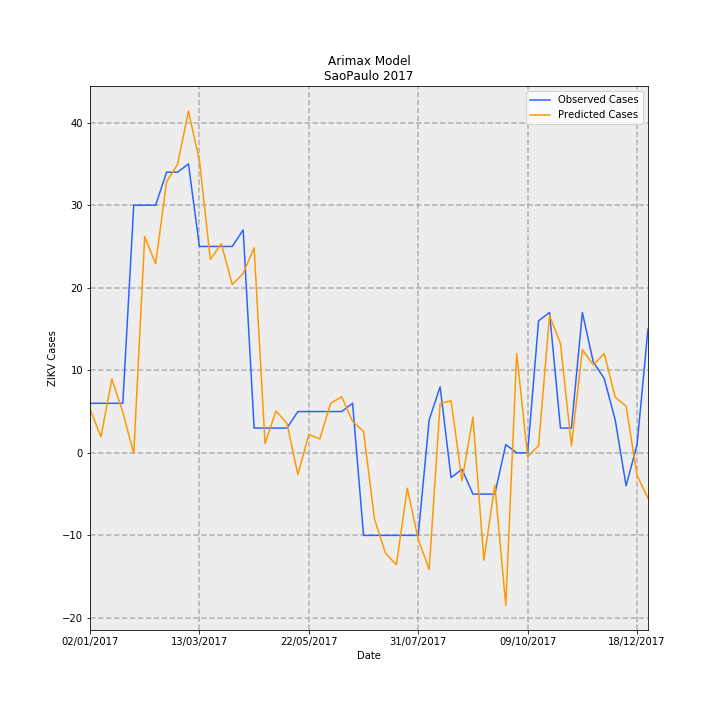

Source data for this figure (header and first rows):
Date, predictions_incidence, observed_incidence, Predicted Cases, Observed Cases, error
02/01/2017, 0.01177, 0.01331, 5.305, 6.0, 0.6945
09/01/2017, 0.004316, 0.01331, 1.946, 6.0, 4.054
16/01/2017, 0.01981, 0.01331, 8.934, 6.0, -2.934
23/01/2017, 0.01089, 0.01331, 4.91, 6.0, 1.09
30/01/2017, -0.0001529, 0.06653, -0.06897, 30.0, 30.07
06/02/2017, 0.05808, 0.06653, 26.19, 30.0, 3.808
13/02/2017, 0.0508, 0.06653, 22.91, 30.0, 7.092
20/02/2017, 0.07283, 0.0754, 32.84, 34.0, 1.157
27/02/2017, 0.07749, 0.0754, 34.94, 34.0, -0.9433
06/03/2017, 0.0918, 0.07761, 41.4, 35, -6.399
13/03/2017, 0.07851, 0.05544, 35.4, 25.0, -10.4
20/03/2017, 0.05195, 0.05544, 23.43, 25.0, 1.575
27/03/2017, 0.05618, 0.05544, 25.33, 25.0, -0.3325
03/04/2017, 0.04519, 0.05544, 20.38, 25.0, 4.622
10/04/2017, 0.04822, 0.05987, 21.75, 27.0, 5.254
17/04/2017, 0.05508, 0.006653, 24.84, 3.0, -21.84
24/04/2017, 0.002453, 0.006653, 1.106, 3.0, 1.894
01/05/2017, 0.01122, 0.006653, 5.061, 3.0, -2.061
08/05/2017, 0.007902, 0.006653, 3.563, 3.0, -0.5634
15/05/2017, -0.005862, 0.01109, -2.643, 5.0, 7.643
22/05/2017, 0.004951, 0.01109, 2.233, 5.0, 2.767
29/05/2017, 0.003735, 0.01109, 1.684, 5.0, 3.316
05/06/2017, 0.01328, 0.01109, 5.991, 5.0, -0.9905
12/06/2017, 0.01508, 0.01109, 6.802, 5.0, -1.802
19/06/2017, 0.008437, 0.01331, 3.805, 6.0, 2.195
26/06/2017, 0.005781, -0.02218, 2.607, -10.0, -12.61
03/07/2017, -0.01778, -0.02218, -8.019, -10.0, -1.981
10/07/2017, -0.02691, -0.02218, -12.14, -10.0, 2.136
17/07/2017, -0.03004, -0.02218, -13.55, -10.0, 3.548
24/07/2017, -0.009498, -0.02218, -4.283, -10.0, -5.717
31/07/2017, -0.02321, -0.02218, -10.47, -10.0, 0.4654
07/08/2017, -0.03133, 0.00887, -14.13, 4.0, 18.13
14/08/2017, 0.01326, 0.01774, 5.981, 8.0, 2.019
21/08/2017, 0.01397, -0.006653, 6.301, -3.0, -9.301
28/08/2017, -0.007464, -0.004435, -3.366, -2.0, 1.366
04/09/2017, 0.009583, -0.01109, 4.321, -5.0, -9.321
11/09/2017, -0.02883, -0.01109, -13, -5.0, 8
18/09/2017, -0.008659, -0.01109, -3.905, -5.0, -1.095
25/09/2017, -0.04096, 0.002218, -18.47, 1.0, 19.47
02/10/2017, 0.02669, 0.0, 12.04, 0.0, -12.04
09/10/2017, -0.001047, 0.0, -0.4719, 0.0, 0.4719
16/10/2017, 0.001921, 0.03548, 0.8664, 16.0, 15.13
23/10/2017, 0.03693, 0.0377, 16.65, 17.0, 0.3456
30/10/2017, 0.02933, 0.006653, 13.22, 3.0, -10.22
06/11/2017, 0.001873, 0.006653, 0.8444, 3.0, 2.156
13/11/2017, 0.02771, 0.0377, 12.5, 17.0, 4.505
20/11/2017, 0.02363, 0.02439, 10.66, 11.0, 0.3437
27/11/2017, 0.02667, 0.01996, 12.03, 9.0, -3.027
04/12/2017, 0.01497, 0.00887, 6.75, 4.0, -2.75
11/12/2017, 0.01253, -0.00887, 5.652, -4.0, -9.652
18/12/2017, -0.006086, 0.002218, -2.744, 1.0, 3.744
25/12/2017, -0.01214, 0.03326, -5.476, 15.0, 20.48
